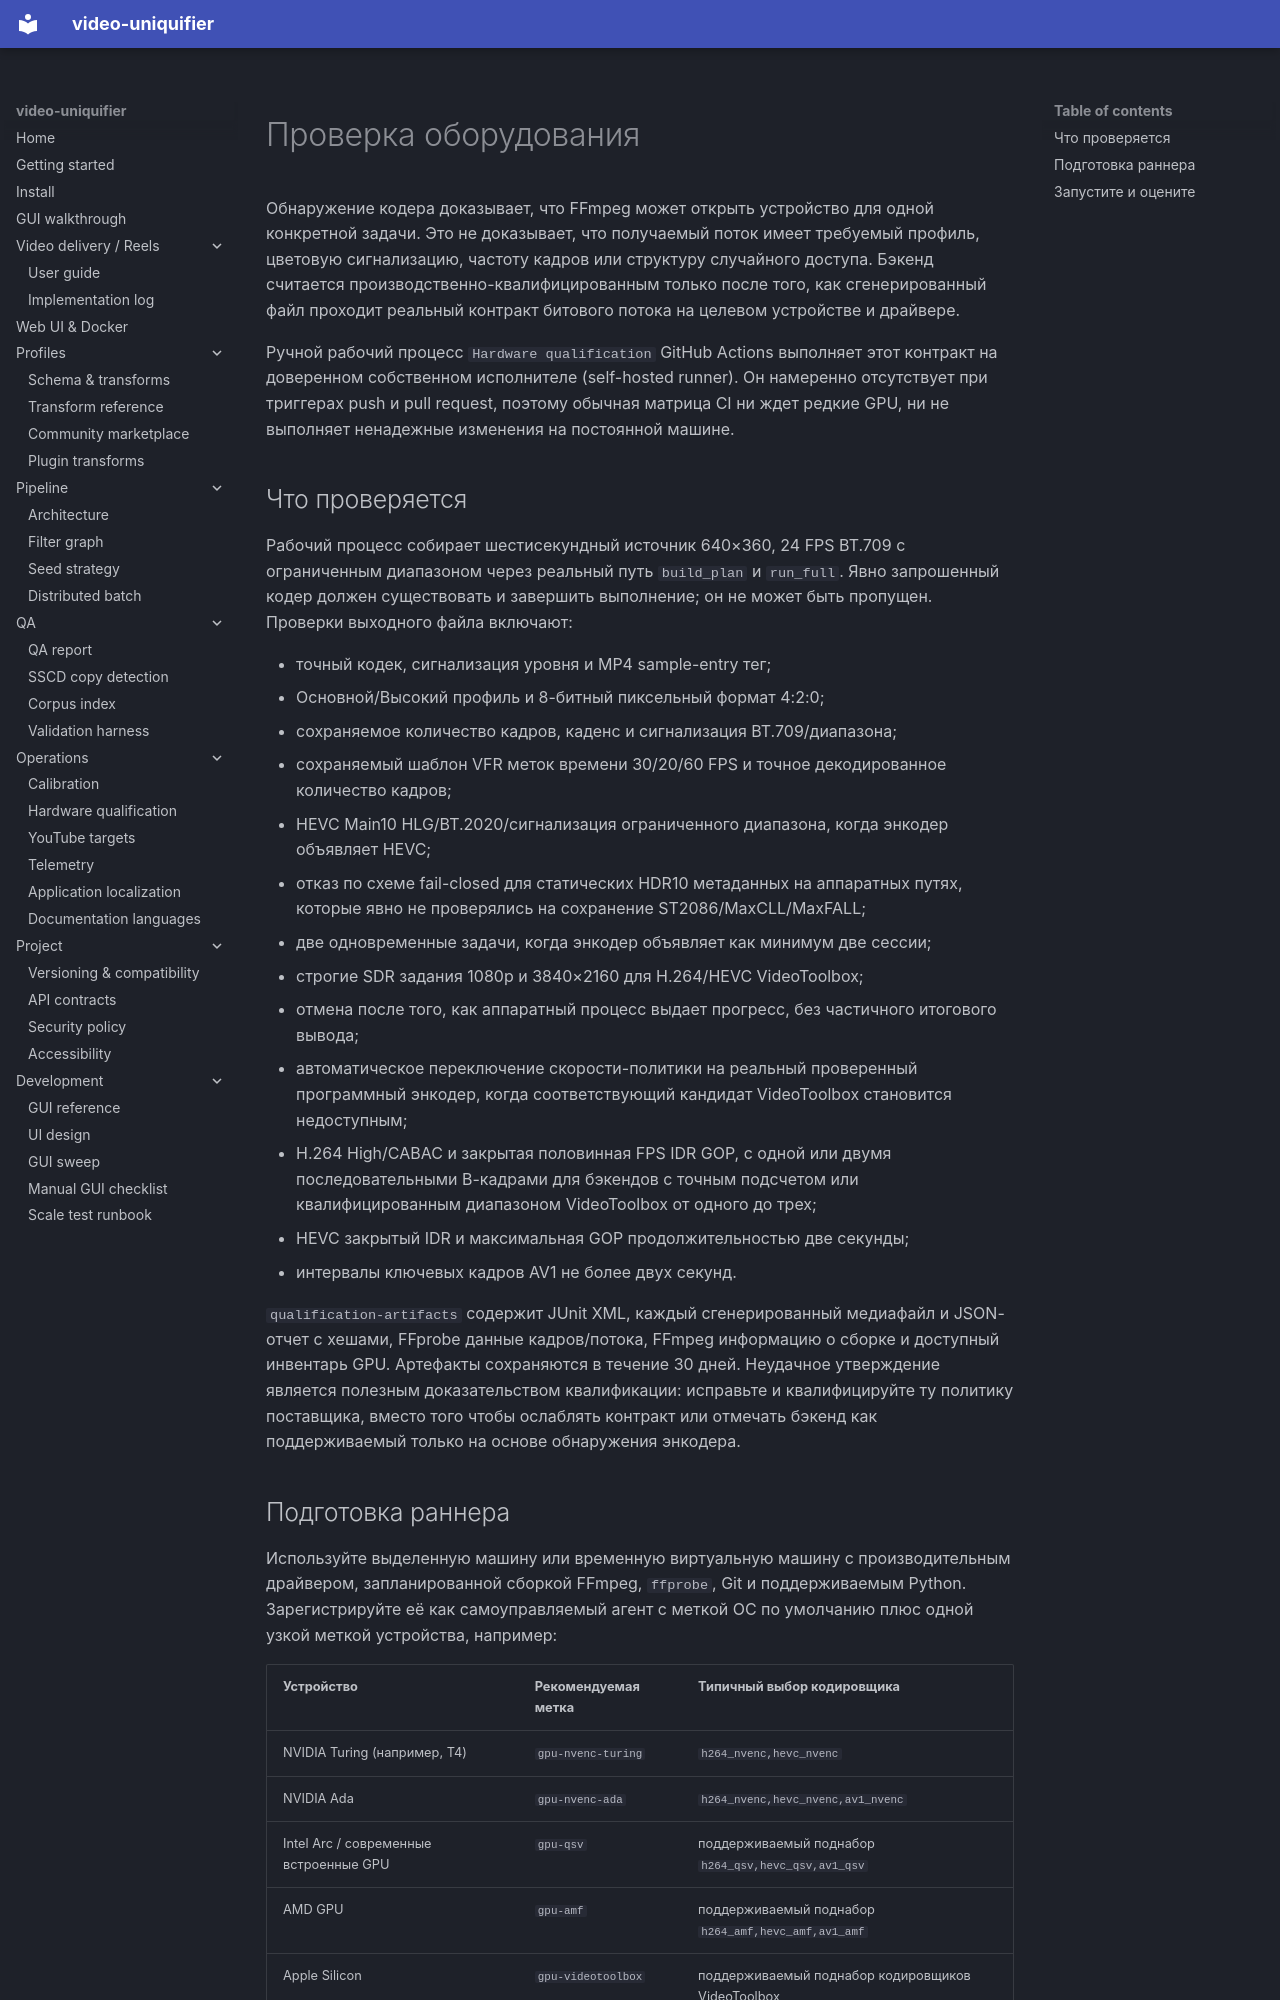

repository: Hostlife22/video-uniquifier · page: ru/hardware_qualification/index.html · generator: mkdocs

<a id="hardware-encoder-qualification"></a>

# Проверка оборудования

Обнаружение кодера доказывает, что FFmpeg может открыть устройство для одной конкретной задачи. Это не доказывает, что получаемый поток имеет требуемый профиль, цветовую сигнализацию, частоту кадров или структуру случайного доступа. Бэкенд считается производственно-квалифицированным только после того, как сгенерированный файл проходит реальный контракт битового потока на целевом устройстве и драйвере.

Ручной рабочий процесс `Hardware qualification` GitHub Actions выполняет этот контракт на доверенном собственном исполнителе (self-hosted runner). Он намеренно отсутствует при триггерах push и pull request, поэтому обычная матрица CI ни ждет редкие GPU, ни не выполняет ненадежные изменения на постоянной машине.

<a id="what-is-checked"></a>

## Что проверяется

Рабочий процесс собирает шестисекундный источник 640×360, 24 FPS BT.709 с ограниченным диапазоном через реальный путь `build_plan` и `run_full`. Явно запрошенный кодер должен существовать и завершить выполнение; он не может быть пропущен. Проверки выходного файла включают:

- точный кодек, сигнализация уровня и MP4 sample-entry тег;
- Основной/Высокий профиль и 8-битный пиксельный формат 4:2:0;
- сохраняемое количество кадров, каденс и сигнализация BT.709/диапазона;
- сохраняемый шаблон VFR меток времени 30/20/60 FPS и точное декодированное количество кадров;
- HEVC Main10 HLG/BT.2020/сигнализация ограниченного диапазона, когда энкодер объявляет HEVC;
- отказ по схеме fail-closed для статических HDR10 метаданных на аппаратных путях, которые явно не проверялись на сохранение ST2086/MaxCLL/MaxFALL;
- две одновременные задачи, когда энкодер объявляет как минимум две сессии;
- строгие SDR задания 1080p и 3840×2160 для H.264/HEVC VideoToolbox;
- отмена после того, как аппаратный процесс выдает прогресс, без частичного итогового вывода;
- автоматическое переключение скорости-политики на реальный проверенный программный энкодер, когда соответствующий кандидат VideoToolbox становится недоступным;
- H.264 High/CABAC и закрытая половинная FPS IDR GOP, с одной или двумя последовательными B-кадрами для бэкендов с точным подсчетом или квалифицированным диапазоном VideoToolbox от одного до трех;
- HEVC закрытый IDR и максимальная GOP продолжительностью две секунды;
- интервалы ключевых кадров AV1 не более двух секунд.

`qualification-artifacts` содержит JUnit XML, каждый сгенерированный медиафайл и JSON-отчет с хешами, FFprobe данные кадров/потока, FFmpeg информацию о сборке и доступный инвентарь GPU. Артефакты сохраняются в течение 30 дней. Неудачное утверждение является полезным доказательством квалификации: исправьте и квалифицируйте ту политику поставщика, вместо того чтобы ослаблять контракт или отмечать бэкенд как поддерживаемый только на основе обнаружения энкодера.

<a id="runner-preparation"></a>
